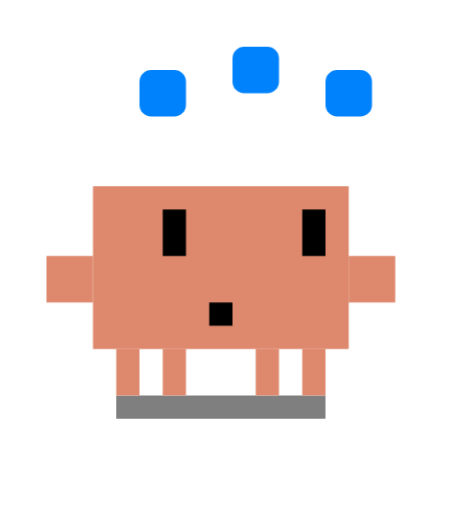
t = 0.00 s
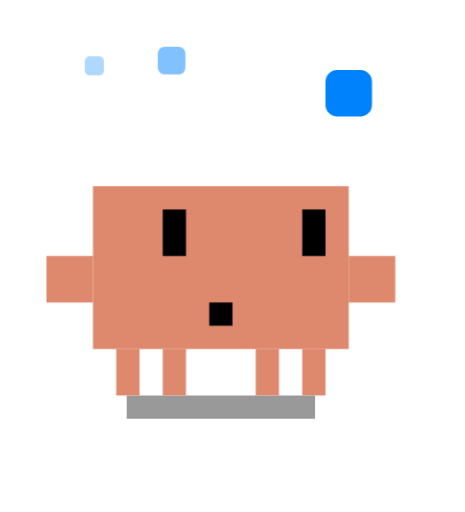
t = 1.00 s
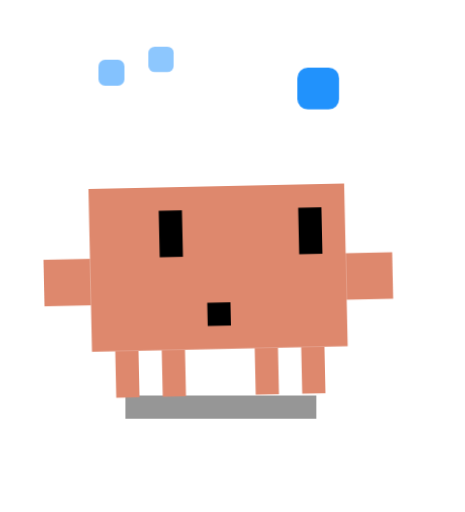
t = 1.13 s
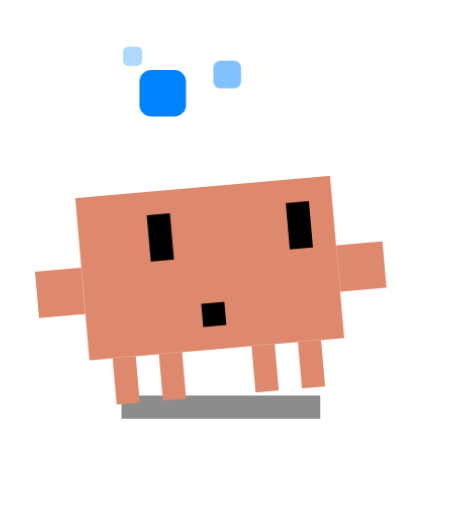
t = 1.50 s
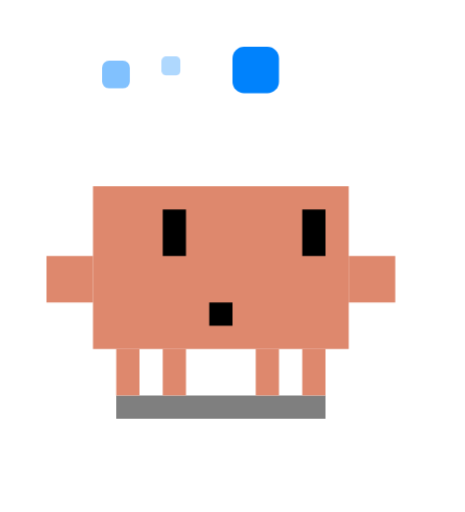
t = 2.00 s
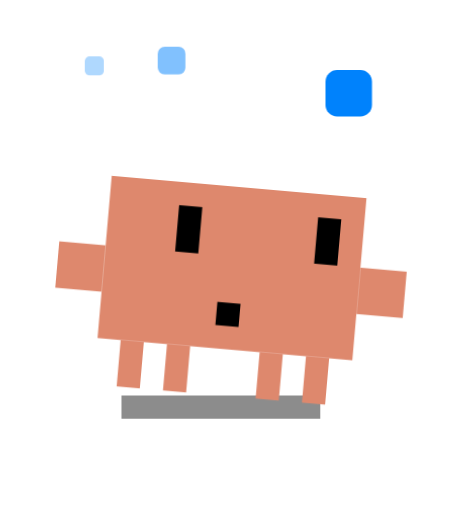
t = 2.50 s

The animated SVG that drew these frames (rendered in a browser with its animation timeline set to each time). Animation: 3 CSS @keyframes rules; one cycle of 3.00 s, repeats indefinitely.

<svg xmlns="http://www.w3.org/2000/svg" viewBox="-2 -2 20 22" width="500" height="500">
  <defs>
    <style>
      .load-body {
        transform-origin: 7.5px 15px;
        animation: load-spin 2s infinite linear;
      }
      .load-shadow {
        transform-origin: 7.5px 15.5px;
        animation: load-shadow 2s infinite linear;
      }
      .orb1 { animation: orb-orbit 1.5s infinite linear; }
      .orb2 { animation: orb-orbit 1.5s infinite linear 0.5s; }
      .orb3 { animation: orb-orbit 1.5s infinite linear 1s; }
      @keyframes load-spin {
        0% { transform: rotate(0deg); }
        25% { transform: rotate(5deg); }
        50% { transform: rotate(0deg); }
        75% { transform: rotate(-5deg); }
        100% { transform: rotate(0deg); }
      }
      @keyframes load-shadow {
        0%, 100% { transform: scaleX(1); opacity: 0.5; }
        50% { transform: scaleX(0.9); opacity: 0.4; }
      }
      @keyframes orb-orbit {
        0% { opacity: 1; transform: scale(1); }
        33% { opacity: 0.5; transform: scale(0.6); }
        66% { opacity: 0.3; transform: scale(0.4); }
        100% { opacity: 1; transform: scale(1); }
      }
    </style>
  </defs>
  <rect class="load-shadow" x="3" y="15" width="9" height="1" fill="#000" opacity="0.5"/>
  <!-- Orbiting dots above head -->
  <g>
    <rect class="orb1" x="4" y="1" width="2" height="2" rx="0.5" fill="#0082FC"/>
    <rect class="orb2" x="8" y="0" width="2" height="2" rx="0.5" fill="#0082FC"/>
    <rect class="orb3" x="12" y="1" width="2" height="2" rx="0.5" fill="#0082FC"/>
  </g>
  <g class="load-body">
    <g fill="#DE886D">
      <rect x="3" y="13" width="1" height="2"/>
      <rect x="5" y="13" width="1" height="2"/>
      <rect x="9" y="13" width="1" height="2"/>
      <rect x="11" y="13" width="1" height="2"/>
      <rect x="2" y="6" width="11" height="7"/>
      <rect x="0" y="9" width="2" height="2"/>
      <rect x="13" y="9" width="2" height="2"/>
    </g>
    <!-- Waiting eyes (looking up at dots) -->
    <g fill="#000">
      <rect x="5" y="7" width="1" height="2"/>
      <rect x="11" y="7" width="1" height="2"/>
    </g>
    <!-- Small mouth -->
    <g fill="#000">
      <rect x="7" y="11" width="1" height="1"/>
    </g>
  </g>
</svg>
